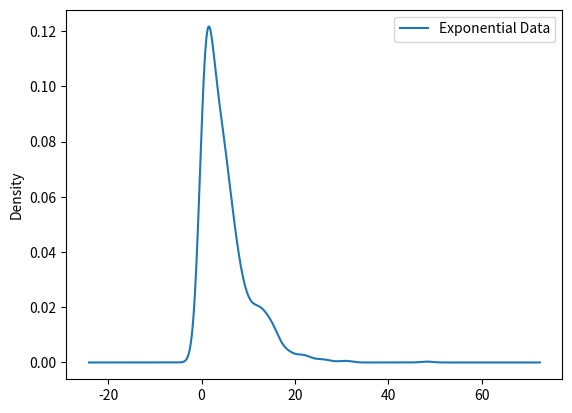

Write Python code to recreate this figure.
from collections import defaultdict
from math import sqrt
import scipy.stats as  stats
import pandas as pd
import matplotlib.pyplot as plt
import random as rd 
import numpy as np


def create_exp_data(mean: float):
    exp_lamda = 1 / mean
    scale = 1 / exp_lamda
    return stats.expon(scale = scale)

def plot_exp(mean: float) -> list[float]:
   data = stats.expon.rvs(scale=mean, size=1000)
   print(data)
   df = pd.DataFrame(data, columns=['Exponential Data'])
   df.plot(kind="density")
   plt.show()
   return data

# def cal_prob(x: float, ):


if __name__ == "__main__":
    plot_exp(5)
